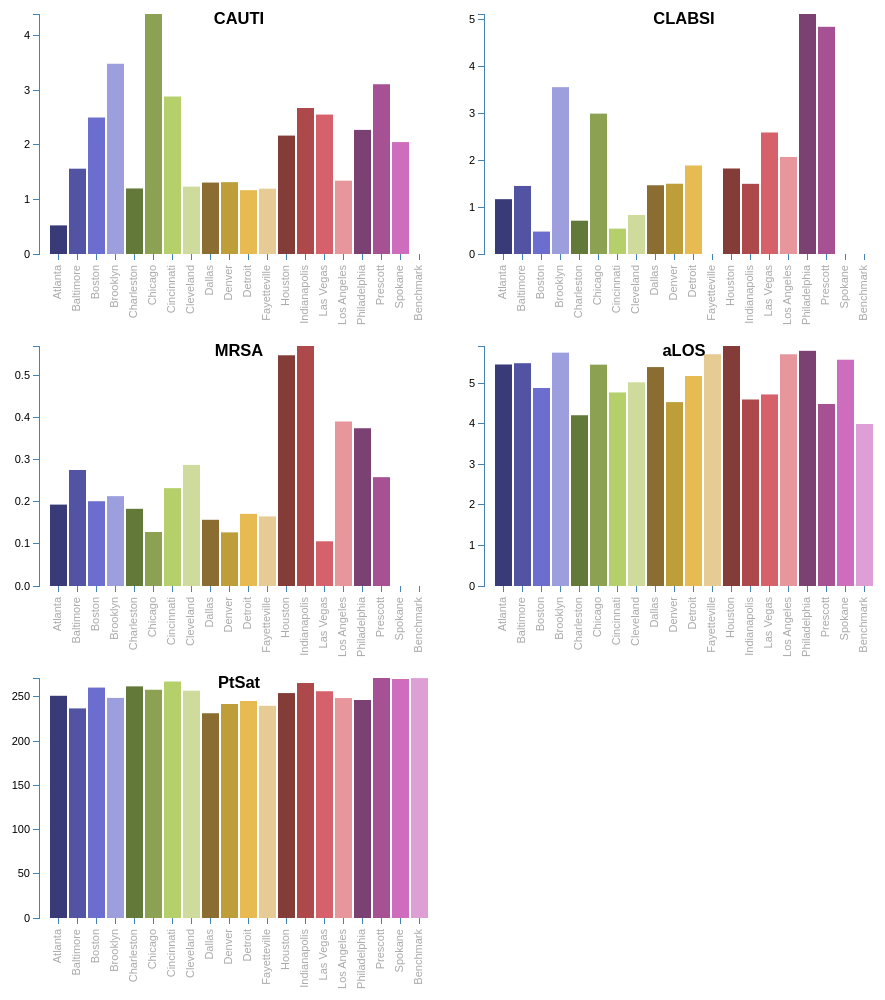
D3 v3 page, settled after 480 driven frames (8 s of simulated time); the page loaded 1 data file(s).


    var _gaq = _gaq || [];
    _gaq.push(['_setAccount', 'UA-60214562-2']);
    _gaq.push(['_trackPageview']);
    (function() {
      var ga = document.createElement('script'); ga.type = 'text/javascript'; ga.async = true;
      ga.src = ('https:' == document.location.protocol ? 'https://ssl' : 'http://www') + '.google-analytics.com/ga.js';
      var s = document.getElementsByTagName('script')[0]; s.parentNode.insertBefore(ga, s);
    })();
    

//START SCRIPT

/*START SMALL MULTIPLES CODE*/
/* Flow of our code:
  Get the data
  Nest the data so that we have 5 small multiples of the data for 1 quarter with
    a chart per HAI.
  Iteratively build  SVG element per HAI
  Iteratively populate the SVG with rectangles
  Iteratively Add titles and axis
  Add interaction
  */

/*
Understanding and some code borrowed and adapted from:
Michael Bostock's "Small Mutiples II" at https://gist.github.com/mbostock/9490313
&
officeofjane's "Small multiple bar charts with tooltips" at http://bl.ocks.org/officeofjane/7315455
*/
        var w = 400;
        var h = 240;
        var margin = {top: 15, right: 10, bottom: 75, left: 35};


        var color = d3.scale.category20b();


      /*  var color = d3.scale.linear()
          .range(["#ca0020","#f4a582","#f7f7f7","#92c5de","#0571b0"])
          .domain([0,0.2,0.4,0.6,0.8]);*/

        var xScale = d3.scale.ordinal()
          .rangeRoundBands([0,w],.1);

        var yScale = d3.scale.linear()
          .range([h,0]);

        var xAxis = d3.svg.axis()
          .scale(xScale)
          .orient("bottom");

        var yAxis = d3.svg.axis()
          .scale(yScale)
          .orient("left")
          .ticks(5);

/* could add add var tip code here for box that appears on hover */

// DATA LOADED
    d3.json('VAlargecities.json', function(data) {

// DATA NESTED
          var measures = d3.nest()
            .key(function(d) {
                //if (d.timeframe === "4") {
                  return d.measure; //}
              //TRYING to put "else" here that will pull data being logged as undefined
               })
            .entries(data);

          console.log(measures);
          console.log(measures["timeframe"]); //changed to timeframe

// xScale domain
  xScale.domain(data.map(function(d) { return d.city; }));

  // Add an SVG element for each measure, with the desired dimensions and margin.
  var svg = d3.select("#vis").selectAll("svg")
    .data(measures)
    .enter()
    .append("svg")
    .attr("width", w + margin.left + margin.right)
    .attr("height", h + margin.top + margin.bottom)
    .append("g")
    .attr("transform", "translate(" + margin.left + "," + margin.top + ")")
    .each(multiple);

//For MEASURE names
  svg.append("text")
    .attr("x", w/2)
    .attr("y", 10)
    .style("text-anchor", "middle")
    .style("font-size", "1.5em")
    .style("font-weight", "bold")
    .text(function(d) {return d.key});
});


function multiple (measures) {
  var svg = d3.select(this);

  yScale.domain([0, d3.max(measures.values, function(d) { return d.observed; })]);

  svg.selectAll(".bar")
      .data(function(d) {return measures.values;})
    /*.filter(function(d) {return d.timeframe == "4"})*/
      .enter()
      .append("rect")
      .attr("class", "bar")
      .attr("x", function(d) { return xScale(d.city); })
      .attr("width", xScale.rangeBand() )
      .attr("y", function(d) { return yScale(d.observed); })
      .attr("height", function(d) { return h - yScale(d.observed); })
      .attr("fill", function(d) {return color(d.city)});


  svg.append("g")
  //add city ticks
      .attr("class", "x axis")
      .attr("transform", "translate(0," + h + ")")
      .call(xAxis)
  //add city names
      .selectAll("text")
      //.attr("transform", "translate(-21.5,-6)")
      .style("text-anchor", "end")
      .attr("dx", "-1em")
      .attr("dy", "-.6em")
      .attr("fill", "darkgrey")
      .attr("transform", "rotate(-90)");

  svg.append("g")
    .attr("class", "y axis")
    .call(yAxis)
    .append("text")
    .attr("x", w + 10)
    .attr("y", h/3)
    .attr("dy", ".71em")
    .attr("text-anchor", "start")
    .attr("font-size", "1.1em")
    .text(function(d) { return d.key});

  // Accessing nested data: https://groups.google.com/forum/#!topic/d3-js/kummm9mS4EA
  // data(function(d) {return d.values;})
  // this will dereference the values for nested data for each group
  svg.selectAll(".bar")
      .data(function(d) {return measures.values;})
    /*.filter(function(d) {return d.timeframe == "4"})*/
      .enter()
      .append("rect")
      .attr("class", "bar")
      .attr("x", function(d) { return xScale(d.city); })
      .attr("width", xScale.rangeBand() )
      .attr("y", function(d) { return yScale(d.observed); })
      .attr("height", function(d) { return h - yScale(d); })
      .attr("fill", function(d) {return color(d.city)})

 };

/*
function type(d) {
  d.percent = +d.percent;
  return d;
}
*/
      

          /* * * CONFIGURATION VARIABLES * * */
          var disqus_shortname = 'patientcenteredcareviz';
          /* * * DON'T EDIT BELOW THIS LINE * * */
          (function() {
              var dsq = document.createElement('script'); dsq.type = 'text/javascript'; dsq.async = true;
              dsq.src = '//' + disqus_shortname + '.disqus.com/embed.js';
              (document.getElementsByTagName('head')[0] || document.getElementsByTagName('body')[0]).appendChild(dsq);
        })();
        

          /* * * CONFIGURATION VARIABLES * * */
          var disqus_shortname = 'patientcenteredcareviz';
          /* * * DON'T EDIT BELOW THIS LINE * * */
            (function () {
              var s = document.createElement('script'); s.async = true;
              s.type = 'text/javascript';
              s.src = '//' + disqus_shortname + '.disqus.com/count.js';
              (document.getElementsByTagName('HEAD')[0] || document.getElementsByTagName('BODY')[0]).appendChild(s);
            }());
        

### data: VAlargecities.json
[
 {
  "city": "Atlanta",
  "timeframe": "143",
  "observed": 0.158,
  "measure": "CAUTI"
 },
 {
  "city": "Baltimore",
  "timeframe": "143",
  "observed": 1.562,
  "measure": "CAUTI"
 },
 {
  "city": "Boston",
  "timeframe": "143",
  "observed": 2.334,
  "measure": "CAUTI"
 },
 {
  "city": "Brooklyn",
  "timeframe": "143",
  "observed": 2.137,
  "measure": "CAUTI"
 },
 {
  "city": "Charleston",
  "timeframe": "143",
  "observed": 0.536,
  "measure": "CAUTI"
 },
 {
  "city": "Chicago",
  "timeframe": "143",
  "observed": 3.855,
  "measure": "CAUTI"
 },
 {
  "city": "Cincinnati",
  "timeframe": "143",
  "observed": 2.883,
  "measure": "CAUTI"
 },
 {
  "city": "Cleveland",
  "timeframe": "143",
  "observed": 1.155,
  "measure": "CAUTI"
 },
 "... 392 more items"
]